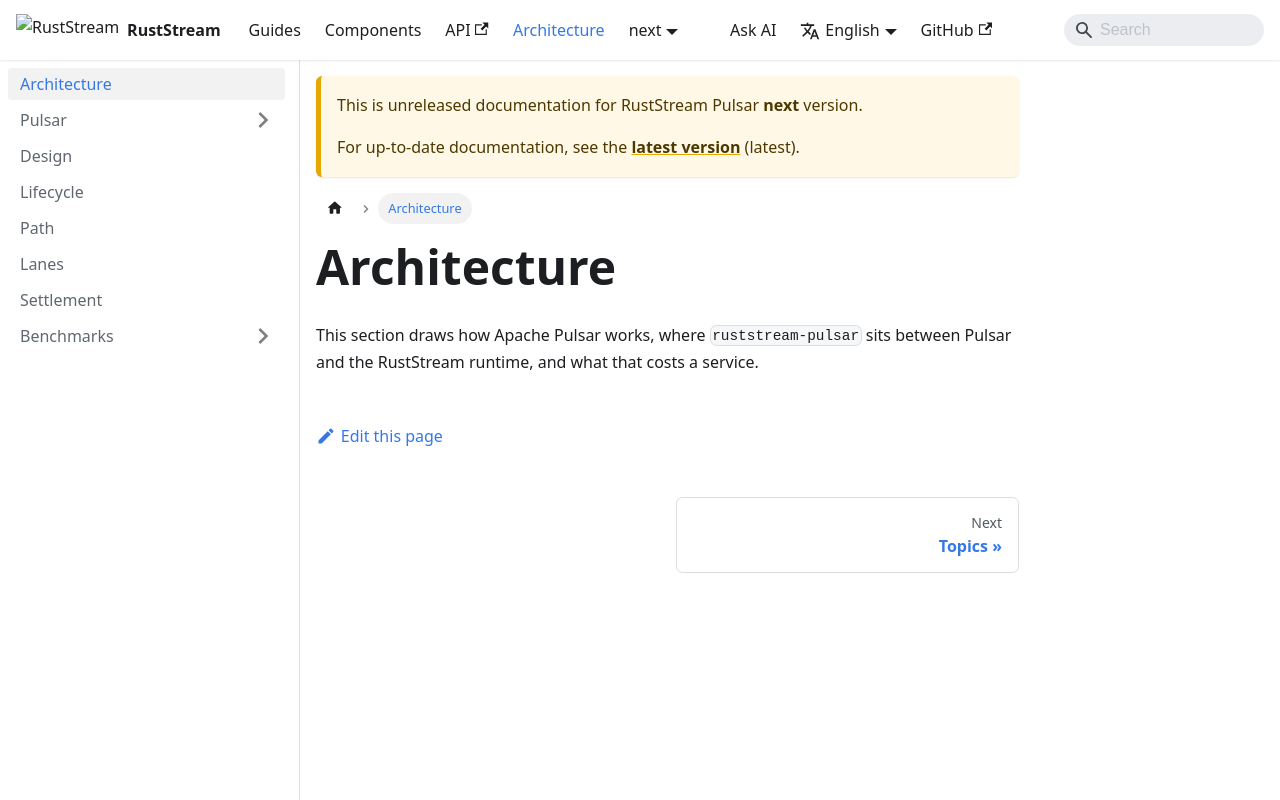

repository: powersemmi/ruststream-pulsar · page: next/architecture/index.html · generator: docusaurus

---
sidebar_position: 0
description: "How Apache Pulsar works, where ruststream-pulsar sits between Pulsar and the RustStream runtime, and what that costs."
---

# Architecture

This section draws how Apache Pulsar works, where `ruststream-pulsar` sits between Pulsar and the
RustStream runtime, and what that costs a service.
